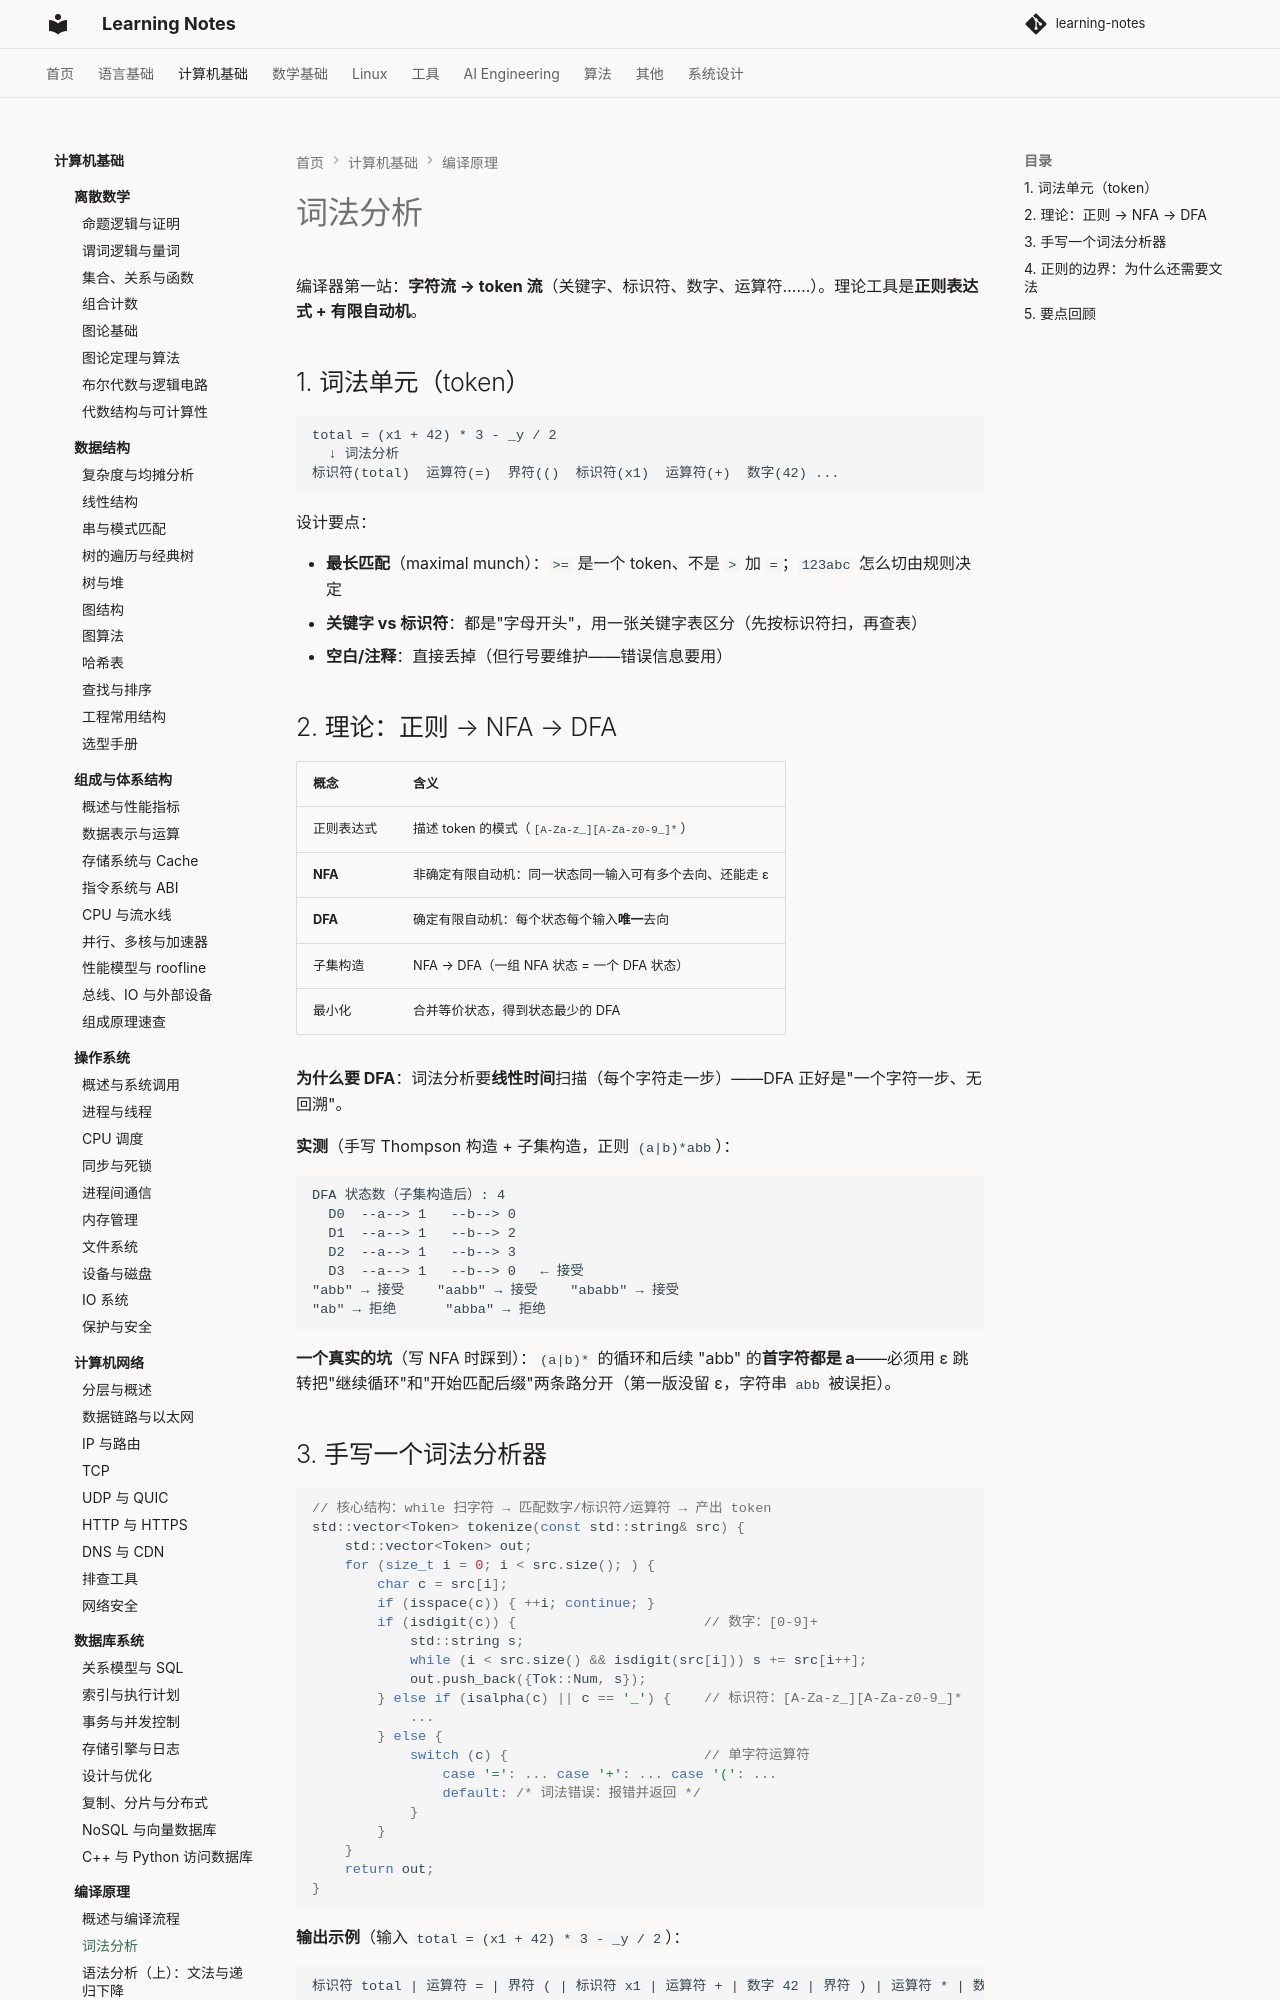

repository: handwan/learning-notes · page: 02-computer-basics/compiler/02-词法分析/index.html · generator: mkdocs

# 词法分析

编译器第一站：**字符流 → token 流**（关键字、标识符、数字、运算符……）。理论工具是**正则表达式 + 有限自动机**。

## 1. 词法单元（token）

```
total = (x1 + 42) * 3 - _y / 2
  ↓ 词法分析
标识符(total)  运算符(=)  界符(()  标识符(x1)  运算符(+)  数字(42) ...
```

设计要点：

- **最长匹配**（maximal munch）：`>=` 是一个 token、不是 `>` 加 `=`；`123abc` 怎么切由规则决定
- **关键字 vs 标识符**：都是"字母开头"，用一张关键字表区分（先按标识符扫，再查表）
- **空白/注释**：直接丢掉（但行号要维护——错误信息要用）

## 2. 理论：正则 → NFA → DFA

| 概念 | 含义 |
|------|------|
| 正则表达式 | 描述 token 的模式（`[A-Za-z_][A-Za-z0-9_]*`） |
| **NFA** | 非确定有限自动机：同一状态同一输入可有多个去向、还能走 ε |
| **DFA** | 确定有限自动机：每个状态每个输入**唯一**去向 |
| 子集构造 | NFA → DFA（一组 NFA 状态 = 一个 DFA 状态） |
| 最小化 | 合并等价状态，得到状态最少的 DFA |

**为什么要 DFA**：词法分析要**线性时间**扫描（每个字符走一步）——DFA 正好是"一个字符一步、无回溯"。

**实测**（手写 Thompson 构造 + 子集构造，正则 `(a|b)*abb`）：

```
DFA 状态数（子集构造后）: 4
  D0  --a--> 1   --b--> 0
  D1  --a--> 1   --b--> 2
  D2  --a--> 1   --b--> 3
  D3  --a--> 1   --b--> 0   ← 接受
"abb" → 接受    "aabb" → 接受    "ababb" → 接受
"ab" → 拒绝      "abba" → 拒绝
```

**一个真实的坑**（写 NFA 时踩到）：`(a|b)*` 的循环和后续 "abb" 的**首字符都是 a**——必须用 ε 跳转把"继续循环"和"开始匹配后缀"两条路分开（第一版没留 ε，字符串 `abb` 被误拒）。
